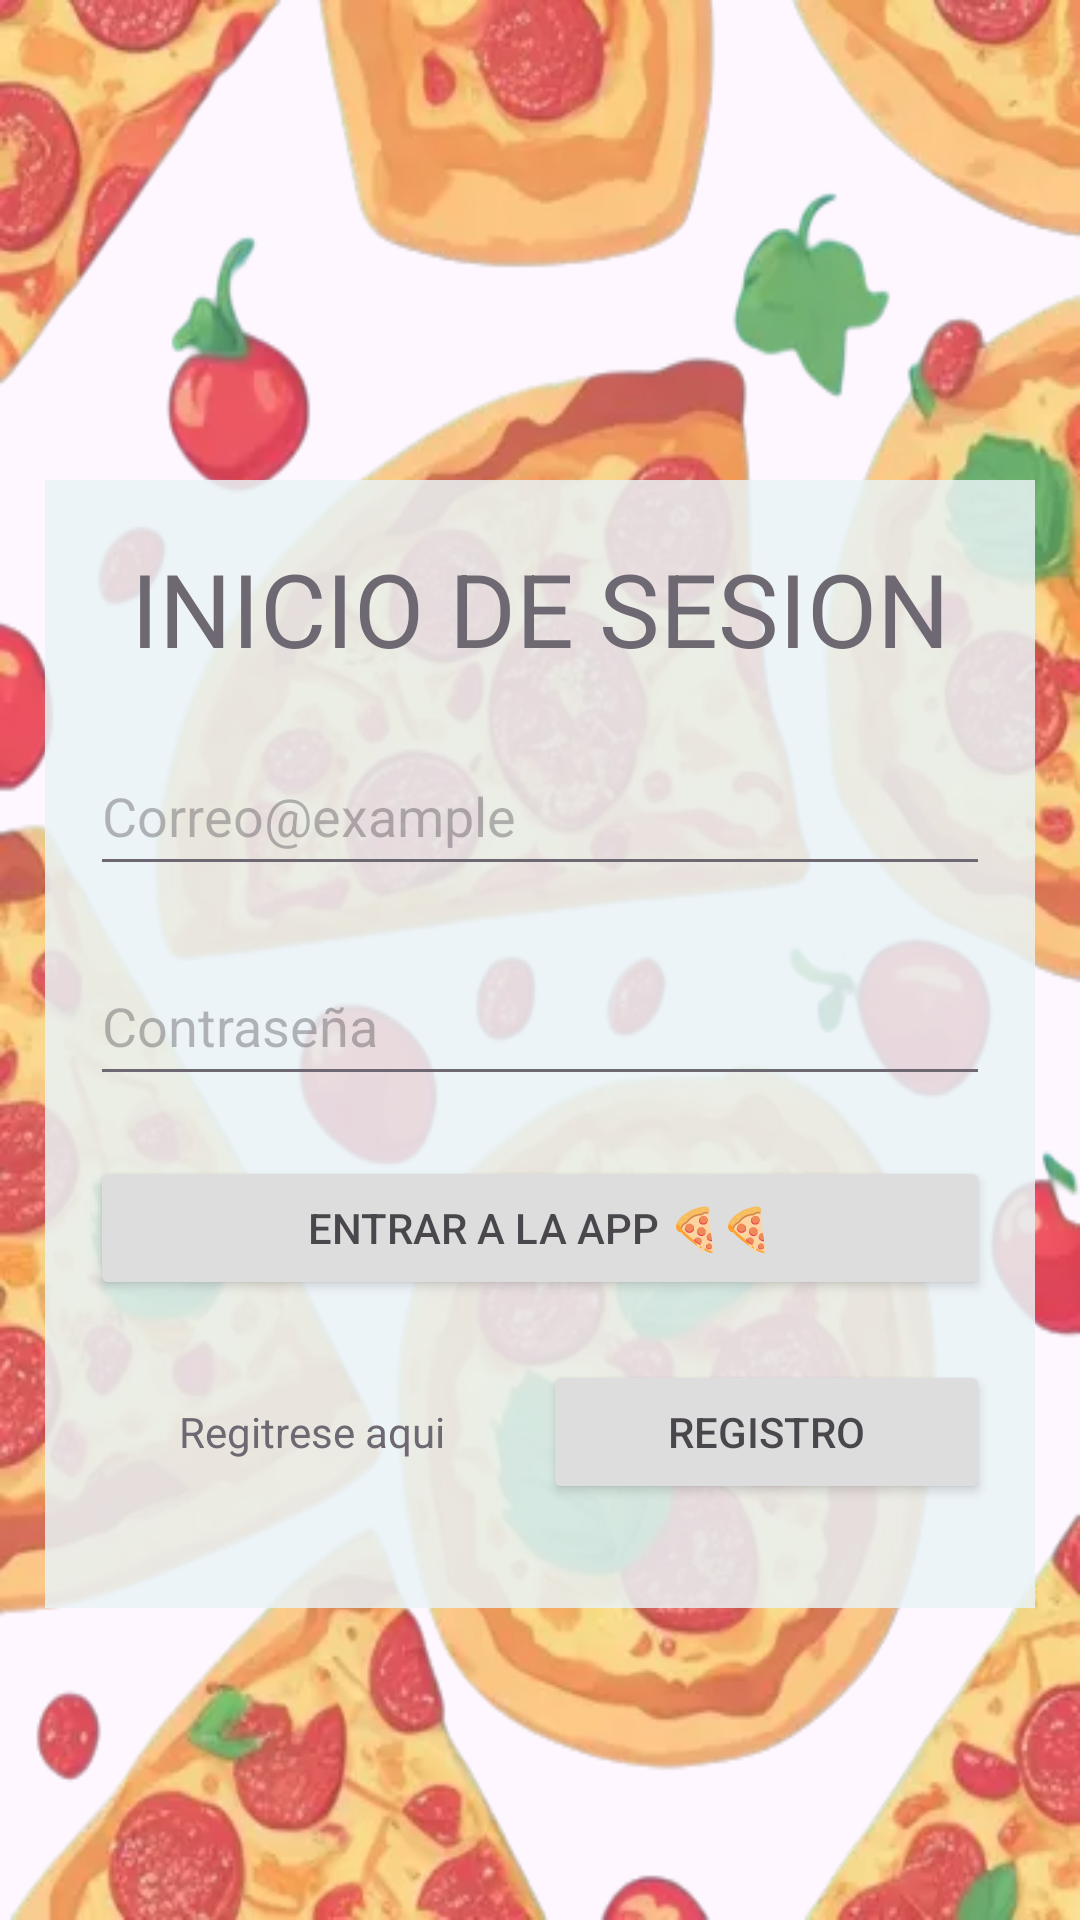

Write the Android layout XML for this screen, with the resource values it uses.
<!-- AndroidManifest.xml: application theme Theme.PizzotoAppAlpaha -->
<!-- res/layout/fragment_login.xml -->
<?xml version="1.0" encoding="utf-8"?>
<FrameLayout xmlns:android="http://schemas.android.com/apk/res/android"
    xmlns:tools="http://schemas.android.com/tools"
    android:layout_width="match_parent"
    android:layout_height="match_parent"
    android:alpha="0.8"
    android:background="@drawable/background2"
    tools:context=".ui.Login.LoginFragment" >

    <LinearLayout
        android:layout_width="match_parent"
        android:layout_height="376dp"
        android:layout_marginHorizontal="15dp"
        android:layout_marginTop="160dp"
        android:background="#D8E4F3F4"
        android:orientation="vertical"
        android:paddingHorizontal="15dp"
        android:paddingVertical="20dp">

        <TextView
            android:id="@+id/textView13"
            android:layout_width="match_parent"
            android:layout_height="wrap_content"
            android:layout_marginBottom="20dp"
            android:text="INICIO DE SESION"
            android:textAlignment="center"
            android:textSize="34sp" />

        <EditText
            android:id="@+id/correo"
            android:layout_width="match_parent"
            android:layout_height="50dp"
            android:layout_marginBottom="20dp"
            android:ems="10"
            android:hint="Correo@example"
            android:inputType="text" />

        <EditText
            android:id="@+id/contrasena"
            android:layout_width="match_parent"
            android:layout_height="50dp"
            android:layout_marginBottom="20dp"
            android:ems="10"
            android:hint="Contraseña"
            android:inputType="text" />

        <Button
            android:id="@+id/ingresoapp"
            android:layout_width="match_parent"
            android:layout_height="wrap_content"
            android:layout_marginBottom="20dp"
            android:text="ENTRAR A LA APP 🍕🍕" />

        <LinearLayout
            android:layout_width="match_parent"
            android:layout_height="wrap_content"
            android:orientation="horizontal">

            <TextView
                android:id="@+id/textView15"
                android:layout_width="wrap_content"
                android:layout_height="wrap_content"
                android:layout_weight="1"
                android:text="Regitrese aqui "
                android:textAlignment="center" />

            <Button
                android:id="@+id/registro"
                android:layout_width="wrap_content"
                android:layout_height="wrap_content"
                android:layout_weight="1"
                android:text="Registro" />
        </LinearLayout>
    </LinearLayout>
</FrameLayout>
<!-- resources referenced by this layout -->
<resources>
  <!-- drawable background2: webp bitmap (drawable, 48338 bytes) -->
  <style name="Theme.PizzotoAppAlpaha" parent="Base.Theme.PizzotoAppAlpaha" />
  <style name="Base.Theme.PizzotoAppAlpaha" parent="Theme.Material3.DayNight.NoActionBar">
          
          
      </style>
</resources>
